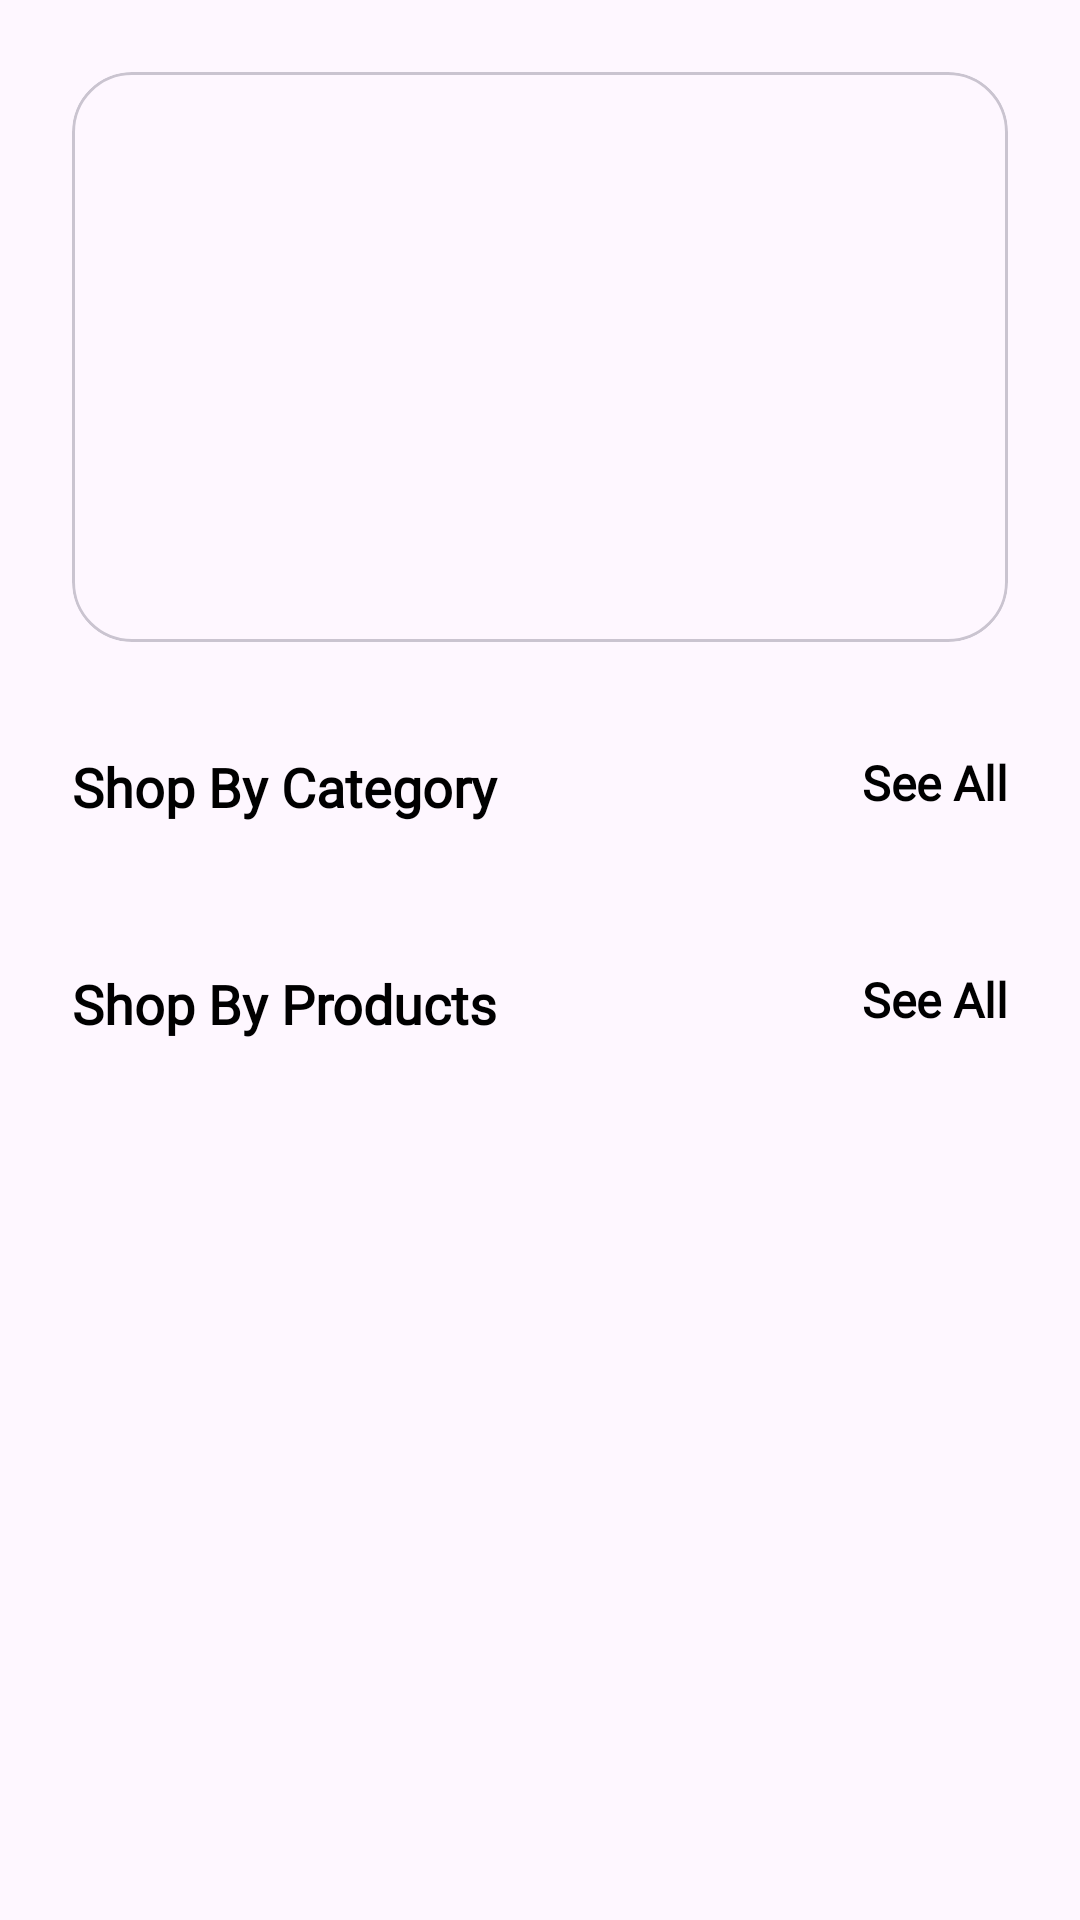

Layout XML and referenced resources for this Android screen:
<!-- AndroidManifest.xml: application theme Theme.AutoXpress4 -->
<!-- res/layout/fragment_home.xml -->
<?xml version="1.0" encoding="utf-8"?>
<LinearLayout xmlns:android="http://schemas.android.com/apk/res/android"
    xmlns:tools="http://schemas.android.com/tools"
    android:layout_width="match_parent"
    android:layout_height="match_parent"
    xmlns:app="http://schemas.android.com/apk/res-auto"
    android:orientation="vertical"
    android:padding="24dp"
    tools:context=".fragment.CartFragment">
    <androidx.core.widget.NestedScrollView
        android:layout_width="match_parent"
        android:layout_height="match_parent">
        <LinearLayout
            android:layout_width="match_parent"
            android:layout_height="match_parent"
            android:orientation="vertical">
            <com.google.android.material.card.MaterialCardView
                android:layout_width="match_parent"
                android:layout_height="190dp"
                app:cardCornerRadius="20dp">
                <ImageView
                    android:id="@+id/slider_image"
                    android:layout_width="match_parent"
                    android:layout_height="match_parent"
                    android:scaleType="centerCrop"
                    android:src="@drawable/image_11"
                    />
            </com.google.android.material.card.MaterialCardView>
            <RelativeLayout
                android:layout_marginTop="36dp"
                android:layout_width="match_parent"
                android:layout_height="wrap_content">
                <TextView
                    android:layout_width="wrap_content"
                    android:layout_height="wrap_content"
                    android:textStyle="bold"
                    android:textSize="18sp"
                    android:textColor="@color/black"
                    android:fontFamily="@font/roboto"
                    android:text="Shop By Category"
                    />
                <TextView
                    android:layout_width="wrap_content"
                    android:layout_height="wrap_content"
                    android:layout_alignParentEnd="true"
                    android:textStyle="bold"
                    android:textSize="16sp"
                    android:textColor="@color/black"
                    android:fontFamily="@font/roboto"
                    android:text="See All"
                    />


            </RelativeLayout>
            <androidx.recyclerview.widget.RecyclerView
                android:layout_width="match_parent"
                android:layout_height="wrap_content"
                android:id="@+id/categoryRecycler"
                android:layout_marginTop="12dp"
                android:orientation="horizontal"
                tools:listitem="@layout/layout_category_item"
                app:layoutManager="androidx.recyclerview.widget.LinearLayoutManager"
                />
            <RelativeLayout
                android:layout_marginTop="36dp"
                android:layout_width="match_parent"
                android:layout_height="wrap_content">


                <TextView
                    android:layout_width="wrap_content"
                    android:layout_height="wrap_content"
                    android:fontFamily="@font/roboto_thin"
                    android:text="Shop By Products"
                    android:textColor="@color/black"
                    android:textSize="18sp"
                    android:textStyle="bold" />

                <TextView
                    android:layout_width="wrap_content"
                    android:layout_height="wrap_content"
                    android:layout_alignParentEnd="true"
                    android:textStyle="bold"
                    android:textSize="16sp"
                    android:textColor="@color/black"
                    android:fontFamily="@font/roboto"
                    android:text="See All"
                    />
            </RelativeLayout>
            <androidx.recyclerview.widget.RecyclerView
                android:layout_width="match_parent"
                android:layout_height="wrap_content"
                android:id="@+id/productRecycler"
                android:layout_marginTop="12dp"
                tools:listitem="@layout/layout_product_item"
                android:nestedScrollingEnabled="true"
                app:layoutManager="androidx.recyclerview.widget.LinearLayoutManager" />
        </LinearLayout>
    </androidx.core.widget.NestedScrollView>


</LinearLayout>
<!-- res/layout/layout_category_item.xml (included above) -->
<?xml version="1.0" encoding="utf-8"?>
<androidx.constraintlayout.widget.ConstraintLayout xmlns:android="http://schemas.android.com/apk/res/android"
    xmlns:app="http://schemas.android.com/apk/res-auto"
    xmlns:tools="http://schemas.android.com/tools"
    android:layout_width="wrap_content"
    android:layout_height="match_parent">

    <androidx.cardview.widget.CardView
        android:id="@+id/cardView"
        android:layout_width="120dp"
        android:layout_height="120dp"
        app:cardCornerRadius="8dp"
        app:layout_constraintEnd_toEndOf="parent"
        app:layout_constraintStart_toStartOf="parent"
        app:layout_constraintTop_toTopOf="parent">

        <ImageView
            android:id="@+id/imageView"
            android:layout_width="wrap_content"
            android:layout_height="wrap_content"
            tools:srcCompat="@tools:sample/avatars"
            app:layout_constraintStart_toStartOf="parent" />


    </androidx.cardview.widget.CardView>

    <TextView
        android:id="@+id/textView"
        android:layout_width="wrap_content"
        android:layout_height="wrap_content"
        android:fontFamily="@font/roboto"
        android:text="TextView"
        android:layout_marginTop="8dp"
        android:textColor="@color/black"
        android:textSize="16sp"
        android:textStyle="bold"
        app:layout_constraintEnd_toEndOf="@+id/cardView"
        app:layout_constraintStart_toStartOf="@+id/cardView"
        app:layout_constraintTop_toBottomOf="@+id/cardView" />


</androidx.constraintlayout.widget.ConstraintLayout>
<!-- res/layout/layout_product_item.xml (included above) -->
<?xml version="1.0" encoding="utf-8"?>
<androidx.constraintlayout.widget.ConstraintLayout xmlns:android="http://schemas.android.com/apk/res/android"
    xmlns:app="http://schemas.android.com/apk/res-auto"
    xmlns:tools="http://schemas.android.com/tools"
    android:layout_width="match_parent"
    android:layout_height="wrap_content">



        <androidx.cardview.widget.CardView
            android:layout_width="match_parent"
            android:layout_height="wrap_content"
            app:cardCornerRadius="8dp"
            android:layout_margin="8dp"
            app:layout_constraintEnd_toEndOf="parent"
            app:layout_constraintStart_toStartOf="parent"
            app:layout_constraintTop_toTopOf="parent">

            <androidx.constraintlayout.widget.ConstraintLayout
                android:layout_width="match_parent"
                android:layout_height="match_parent"
                android:layout_margin="4dp">

                <ImageView
                    android:id="@+id/imageView"
                    android:layout_width="90dp"
                    android:layout_height="90dp"
                    android:layout_margin="8dp"
                    tools:srcCompat="@tools:sample/avatars"
                    app:layout_constraintStart_toStartOf="parent"
                    app:layout_constraintTop_toTopOf="parent" />

                <TextView
                    android:id="@+id/textView"
                    android:layout_width="wrap_content"
                    android:layout_height="wrap_content"
                    android:text="TextView"
                    android:textSize="20sp"
                    android:textColor="@color/design_default_color_primary"
                    android:textStyle="bold"
                    android:fontFamily="@font/roboto"
                    android:layout_marginStart="12dp"
                    app:layout_constraintStart_toEndOf="@+id/imageView"
                    app:layout_constraintTop_toTopOf="@+id/imageView" />

                <TextView
                    android:id="@+id/textView2"
                    android:layout_width="wrap_content"
                    android:layout_height="wrap_content"
                    android:text="TextView"
                    android:layout_marginTop="4dp"
                    android:textColor="@color/black"
                    android:textSize="16sp"
                    android:fontFamily="@font/roboto"
                    android:layout_marginStart="12dp"
                    app:layout_constraintStart_toEndOf="@+id/imageView"
                    app:layout_constraintTop_toBottomOf="@+id/textView3" />

                <TextView
                    android:id="@+id/textView3"
                    android:layout_width="wrap_content"
                    android:layout_height="wrap_content"
                    android:text="TextView"
                    android:layout_marginTop="4dp"
                    android:textColor="@color/black"
                    android:textSize="16sp"
                    android:fontFamily="@font/roboto"
                    android:layout_marginStart="12dp"
                    app:layout_constraintStart_toEndOf="@+id/imageView"
                    app:layout_constraintTop_toBottomOf="@+id/textView" />

                <Button
                    android:id="@+id/button"
                    style="@style/Widget.Material3.Button.OutlinedButton"
                    android:layout_width="0dp"
                    android:layout_marginTop="8dp"
                    android:layout_height="wrap_content"
                    android:layout_marginHorizontal="4dp"
                    android:text="Button"
                    app:layout_constraintEnd_toStartOf="@+id/guideline"
                    app:layout_constraintHorizontal_bias="0.888"
                    app:layout_constraintStart_toStartOf="parent"
                    app:layout_constraintTop_toBottomOf="@+id/imageView" />

                <Button
                    android:id="@+id/button3"
                    android:layout_width="0dp"
                    android:layout_height="wrap_content"
                    android:layout_marginHorizontal="4dp"
                    android:text="Button"
                    app:layout_constraintEnd_toEndOf="parent"
                    app:layout_constraintHorizontal_bias="0.555"
                    app:layout_constraintStart_toStartOf="@+id/guideline"
                    app:layout_constraintTop_toTopOf="@+id/button" />

                <androidx.constraintlayout.widget.Guideline
                    android:id="@+id/guideline"
                    android:layout_width="wrap_content"
                    android:layout_height="wrap_content"
                    android:orientation="vertical"
                    app:layout_constraintGuide_begin="199dp" />

            </androidx.constraintlayout.widget.ConstraintLayout>

        </androidx.cardview.widget.CardView>


</androidx.constraintlayout.widget.ConstraintLayout>
<!-- resources referenced by this layout -->
<resources>
  <color name="black">#FF000000</color>
  <style name="Theme.AutoXpress4" parent="Base.Theme.AutoXpress4" />
  <style name="Base.Theme.AutoXpress4" parent="Theme.Material3.DayNight.NoActionBar">
          
          
      </style>
</resources>
